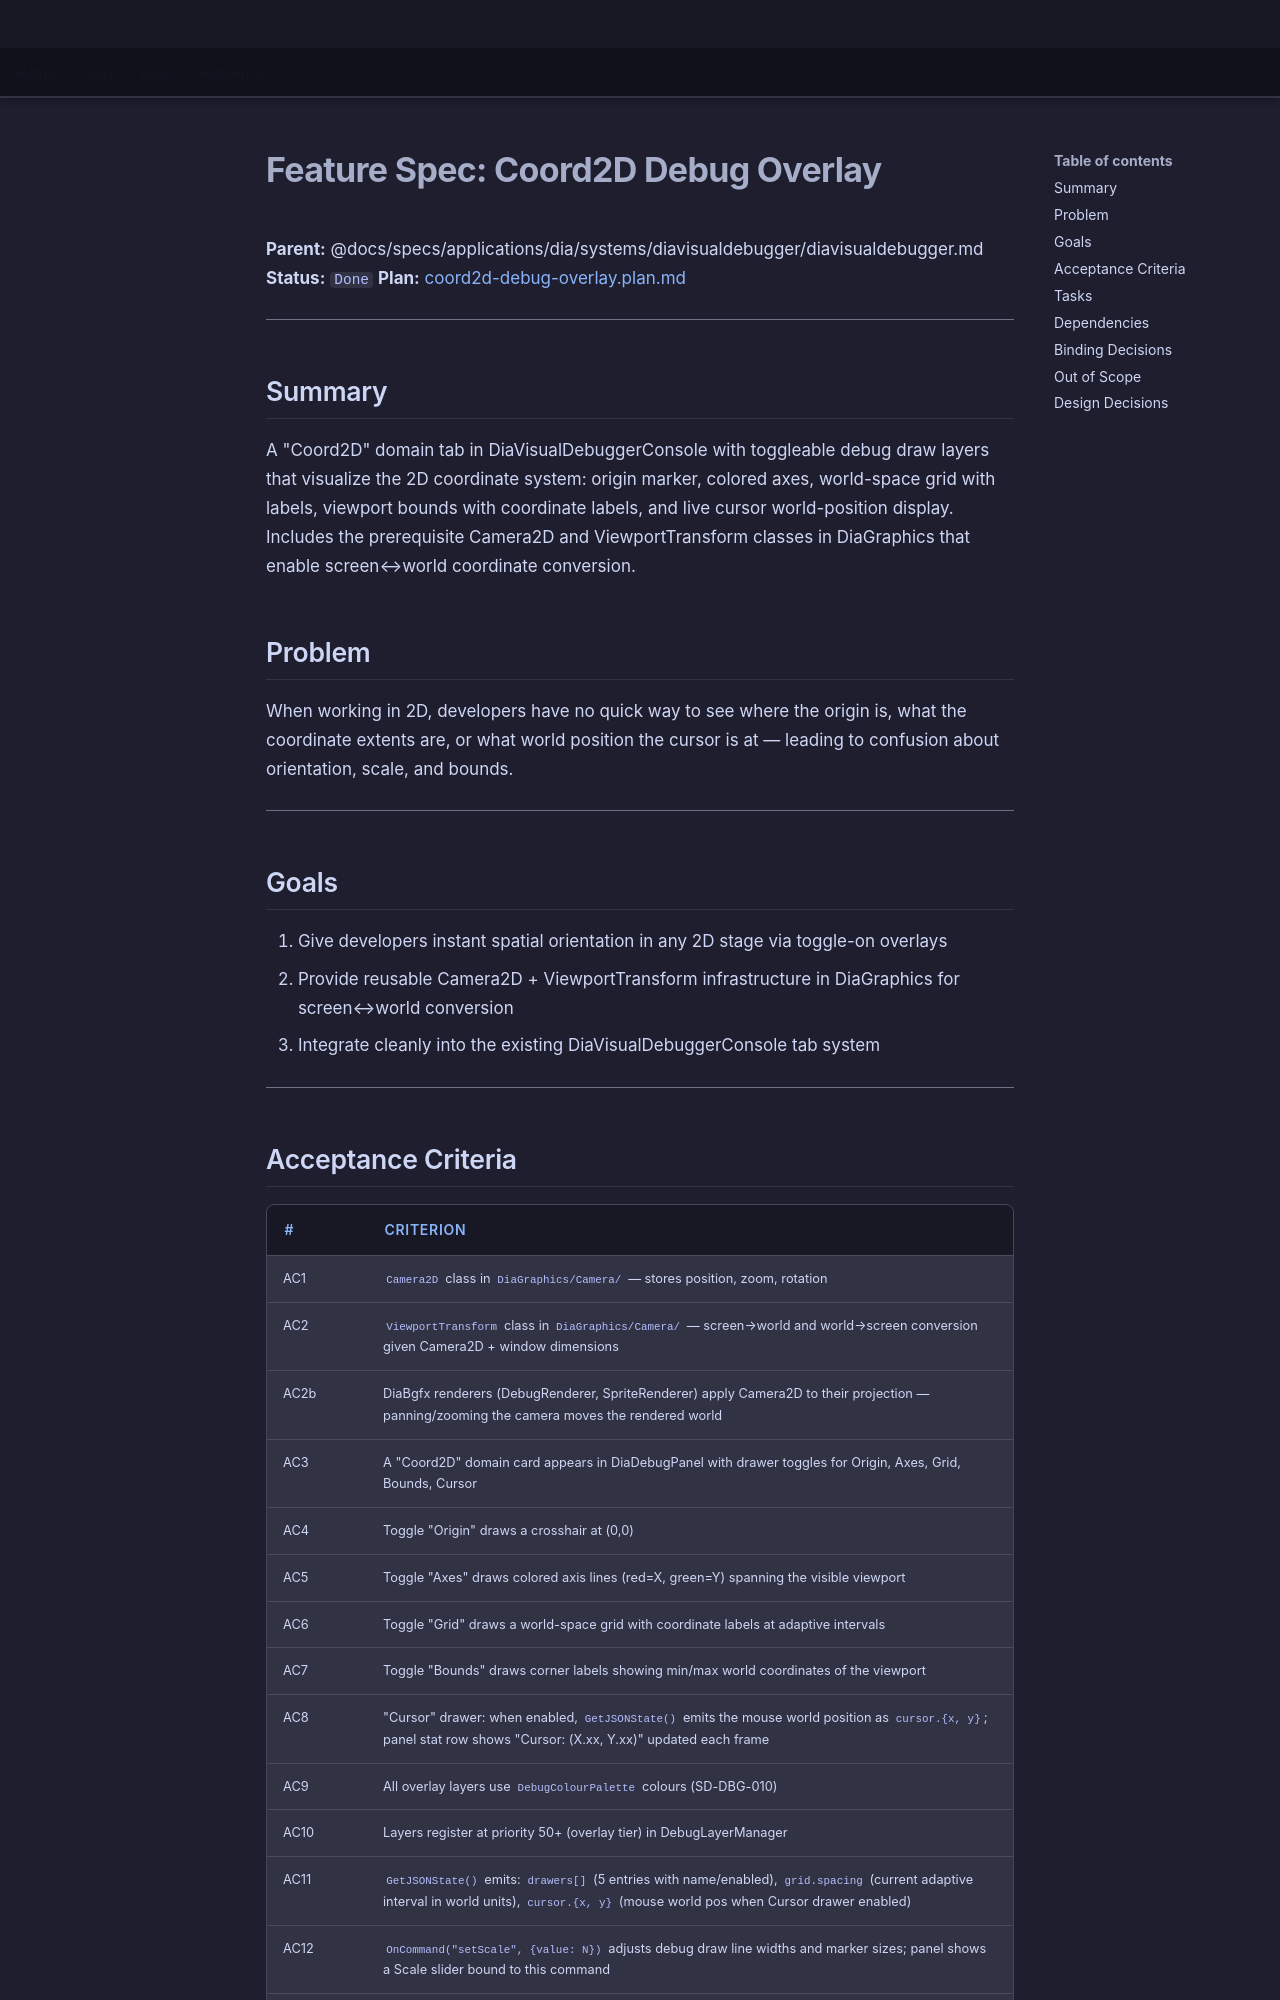

repository: LenihanConor/Cluiche · page: specs/applications/dia/systems/diavisualdebugger/coord2d-debug-overlay/index.html · generator: mkdocs

# Feature Spec: Coord2D Debug Overlay

**Parent:** @docs/specs/applications/dia/systems/diavisualdebugger/diavisualdebugger.md
**Status:** `Done`
**Plan:** [coord2d-debug-overlay.plan.md](coord2d-debug-overlay.plan.md)

---

## Summary

A "Coord2D" domain tab in DiaVisualDebuggerConsole with toggleable debug draw layers that visualize the 2D coordinate system: origin marker, colored axes, world-space grid with labels, viewport bounds with coordinate labels, and live cursor world-position display. Includes the prerequisite Camera2D and ViewportTransform classes in DiaGraphics that enable screen↔world coordinate conversion.

## Problem

When working in 2D, developers have no quick way to see where the origin is, what the coordinate extents are, or what world position the cursor is at — leading to confusion about orientation, scale, and bounds.

---

## Goals

1. Give developers instant spatial orientation in any 2D stage via toggle-on overlays
2. Provide reusable Camera2D + ViewportTransform infrastructure in DiaGraphics for screen↔world conversion
3. Integrate cleanly into the existing DiaVisualDebuggerConsole tab system

---
